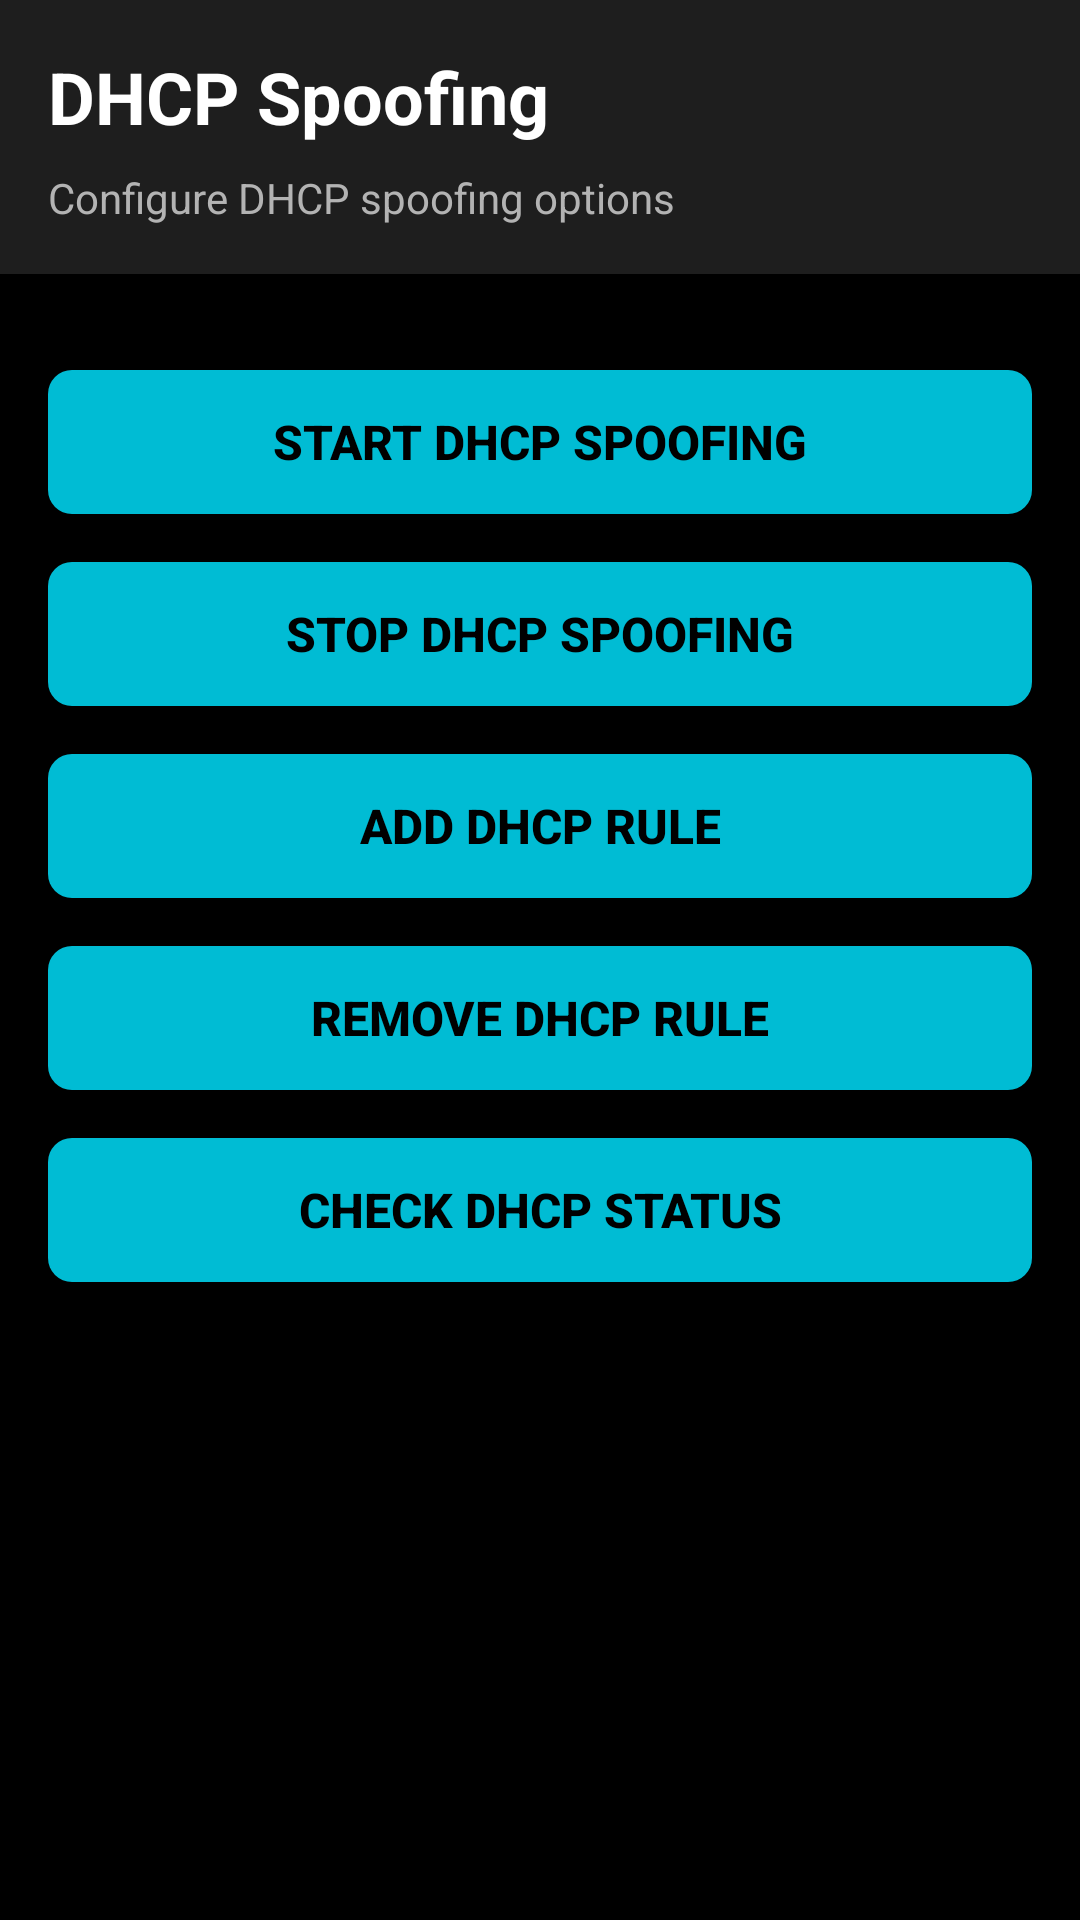

Reconstruct the res/layout file that produces this screen, plus the resources it refers to.
<!-- AndroidManifest.xml: application theme Theme.HarpyAndroid -->
<!-- res/layout/fragment_dhcp_spoofing.xml -->
<?xml version="1.0" encoding="utf-8"?>
<LinearLayout xmlns:android="http://schemas.android.com/apk/res/android"
    android:layout_width="match_parent"
    android:layout_height="match_parent"
    android:orientation="vertical"
    android:background="@color/background_color"
    android:fitsSystemWindows="true">

    
    <LinearLayout
        android:layout_width="match_parent"
        android:layout_height="wrap_content"
        android:orientation="horizontal"
        android:padding="16dp"
        android:background="@color/oled_black_elevated"
        android:gravity="center_vertical">

        <LinearLayout
            android:layout_width="0dp"
            android:layout_height="wrap_content"
            android:layout_weight="1"
            android:orientation="vertical">

            <TextView
                android:layout_width="match_parent"
                android:layout_height="wrap_content"
                android:text="DHCP Spoofing"
                android:textSize="24sp"
                android:textStyle="bold"
                android:textColor="@color/text_primary"
                android:layout_marginBottom="8dp" />

            <TextView
                android:layout_width="match_parent"
                android:layout_height="wrap_content"
                android:text="Configure DHCP spoofing options"
                android:textSize="14sp"
                android:textColor="@color/text_secondary" />
        </LinearLayout>
    </LinearLayout>

    
    <ScrollView
        android:layout_width="match_parent"
        android:layout_height="match_parent"
        android:padding="16dp">

        <LinearLayout
            android:layout_width="match_parent"
            android:layout_height="wrap_content"
            android:orientation="vertical"
            android:paddingTop="16dp">

            
            <Button
                android:id="@+id/startDhcpSpoofButton"
                android:layout_width="match_parent"
                android:layout_height="wrap_content"
                android:text="Start DHCP Spoofing"
                android:textSize="16sp"
                android:textStyle="bold"
                android:background="@drawable/button_background"
                android:textColor="@color/oled_black"
                android:layout_marginBottom="16dp" />

            
            <Button
                android:id="@+id/stopDhcpSpoofButton"
                android:layout_width="match_parent"
                android:layout_height="wrap_content"
                android:text="Stop DHCP Spoofing"
                android:textSize="16sp"
                android:textStyle="bold"
                android:background="@drawable/button_background"
                android:textColor="@color/oled_black"
                android:layout_marginBottom="16dp" />

            
            <Button
                android:id="@+id/addDhcpRuleButton"
                android:layout_width="match_parent"
                android:layout_height="wrap_content"
                android:text="Add DHCP Rule"
                android:textSize="16sp"
                android:textStyle="bold"
                android:background="@drawable/button_background"
                android:textColor="@color/oled_black"
                android:layout_marginBottom="16dp" />

            
            <Button
                android:id="@+id/removeDhcpRuleButton"
                android:layout_width="match_parent"
                android:layout_height="wrap_content"
                android:text="Remove DHCP Rule"
                android:textSize="16sp"
                android:textStyle="bold"
                android:background="@drawable/button_background"
                android:textColor="@color/oled_black"
                android:layout_marginBottom="16dp" />

            
            <Button
                android:id="@+id/checkDhcpStatusButton"
                android:layout_width="match_parent"
                android:layout_height="wrap_content"
                android:text="Check DHCP Status"
                android:textSize="16sp"
                android:textStyle="bold"
                android:background="@drawable/button_background"
                android:textColor="@color/oled_black" />

        </LinearLayout>
    </ScrollView>

</LinearLayout>
<!-- resources referenced by this layout -->
<resources>
  <color name="background_color">#000000</color>
  <color name="oled_black">#000000</color>
  <color name="oled_black_elevated">#1E1E1E</color>
  <color name="text_primary">#FFFFFF</color>
  <color name="text_secondary">#B3B3B3</color>
  <!-- drawable button_background (drawable) -->
  <?xml version="1.0" encoding="utf-8"?>
  <shape xmlns:android="http://schemas.android.com/apk/res/android">
      <solid android:color="@color/button_primary" />
      <corners android:radius="8dp" />
  </shape>
  <style name="Theme.HarpyAndroid" parent="Base.Theme.HarpyAndroid" />
  <color name="button_primary">#00BCD4</color>
  <style name="Base.Theme.HarpyAndroid" parent="Theme.Material3.DayNight.NoActionBar">
          
      </style>
</resources>
